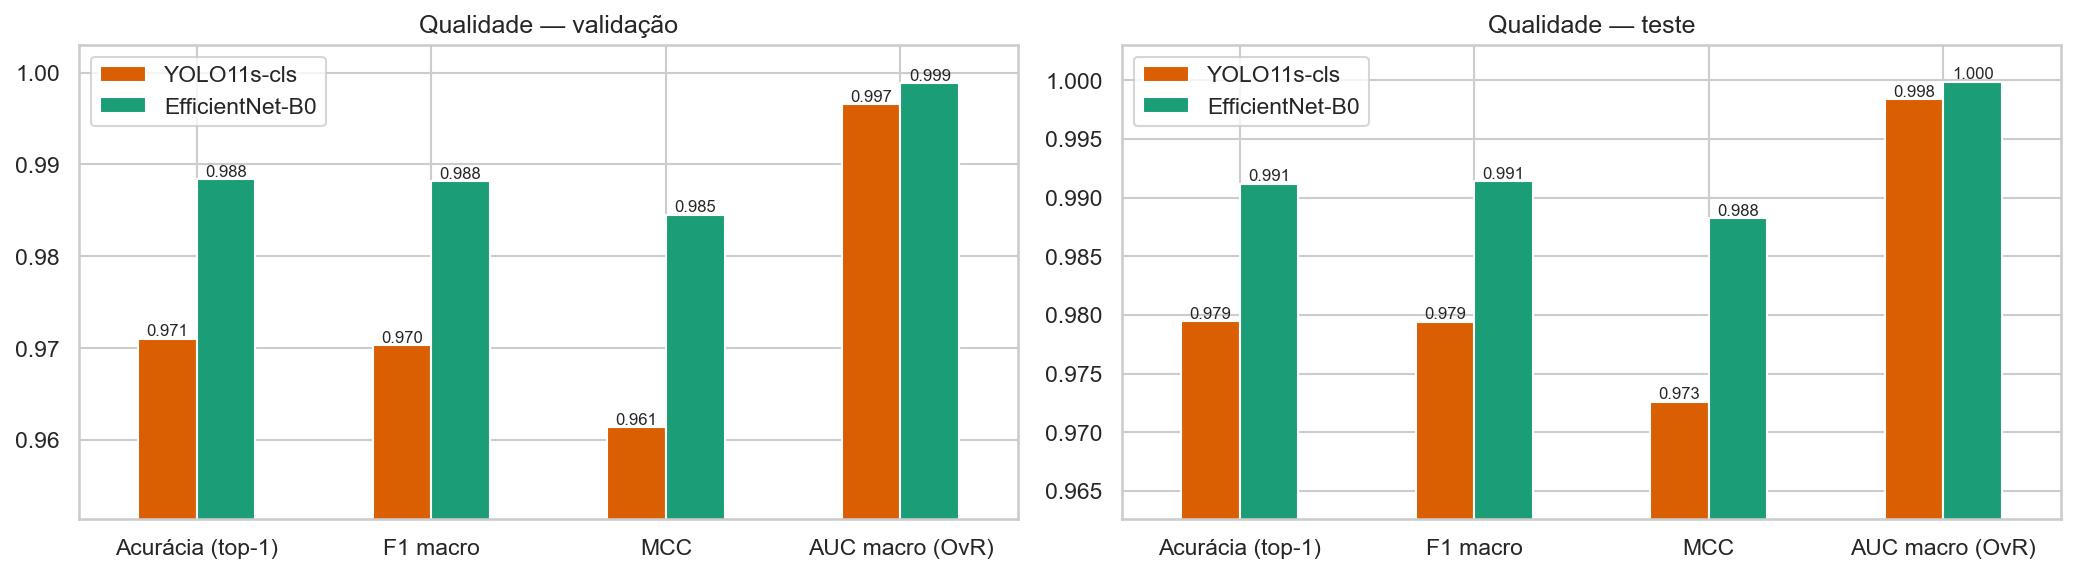

Data behind this chart, as committed beside it:
, treino, treino, validação, validação, teste, teste
, YOLO11s-cls, EfficientNet-B0, YOLO11s-cls, EfficientNet-B0, YOLO11s-cls, EfficientNet-B0
Acurácia (top-1), 0.9994, 0.9996, 0.971, 0.9884, 0.9794, 0.9912
Acurácia balanceada, 0.9994, 0.9996, 0.9703, 0.9881, 0.9796, 0.9913
Precisão macro, 0.9994, 0.9996, 0.9707, 0.9882, 0.9792, 0.9915
Recall macro, 0.9994, 0.9996, 0.9703, 0.9881, 0.9796, 0.9913
F1 macro, 0.9994, 0.9996, 0.9703, 0.9882, 0.9794, 0.9914
MCC, 0.9992, 0.9994, 0.9614, 0.9845, 0.9726, 0.9882
Kappa, 0.9992, 0.9994, 0.9613, 0.9845, 0.9726, 0.9882
AUC macro (OvR), 1, 1, 0.9966, 0.9988, 0.9984, 0.9999
AP macro (PR), 1, 1, 0.9923, 0.997, 0.9959, 0.9996
Log-loss, 0.009371, 0.001014, 0.1218, 0.08188, 0.078, 0.03388
Brier, 0.002736, 0.0005867, 0.04869, 0.02367, 0.03238, 0.0158
ECE, 0.007416, 0.0003513, 0.01372, 0.01161, 0.004991, 0.008708
Erros (nº), 3.0, 2.0, 40.0, 16.0, 14.0, 6.0
Imagens, 4819, 4819, 1379, 1379, 681.0, 681.0
